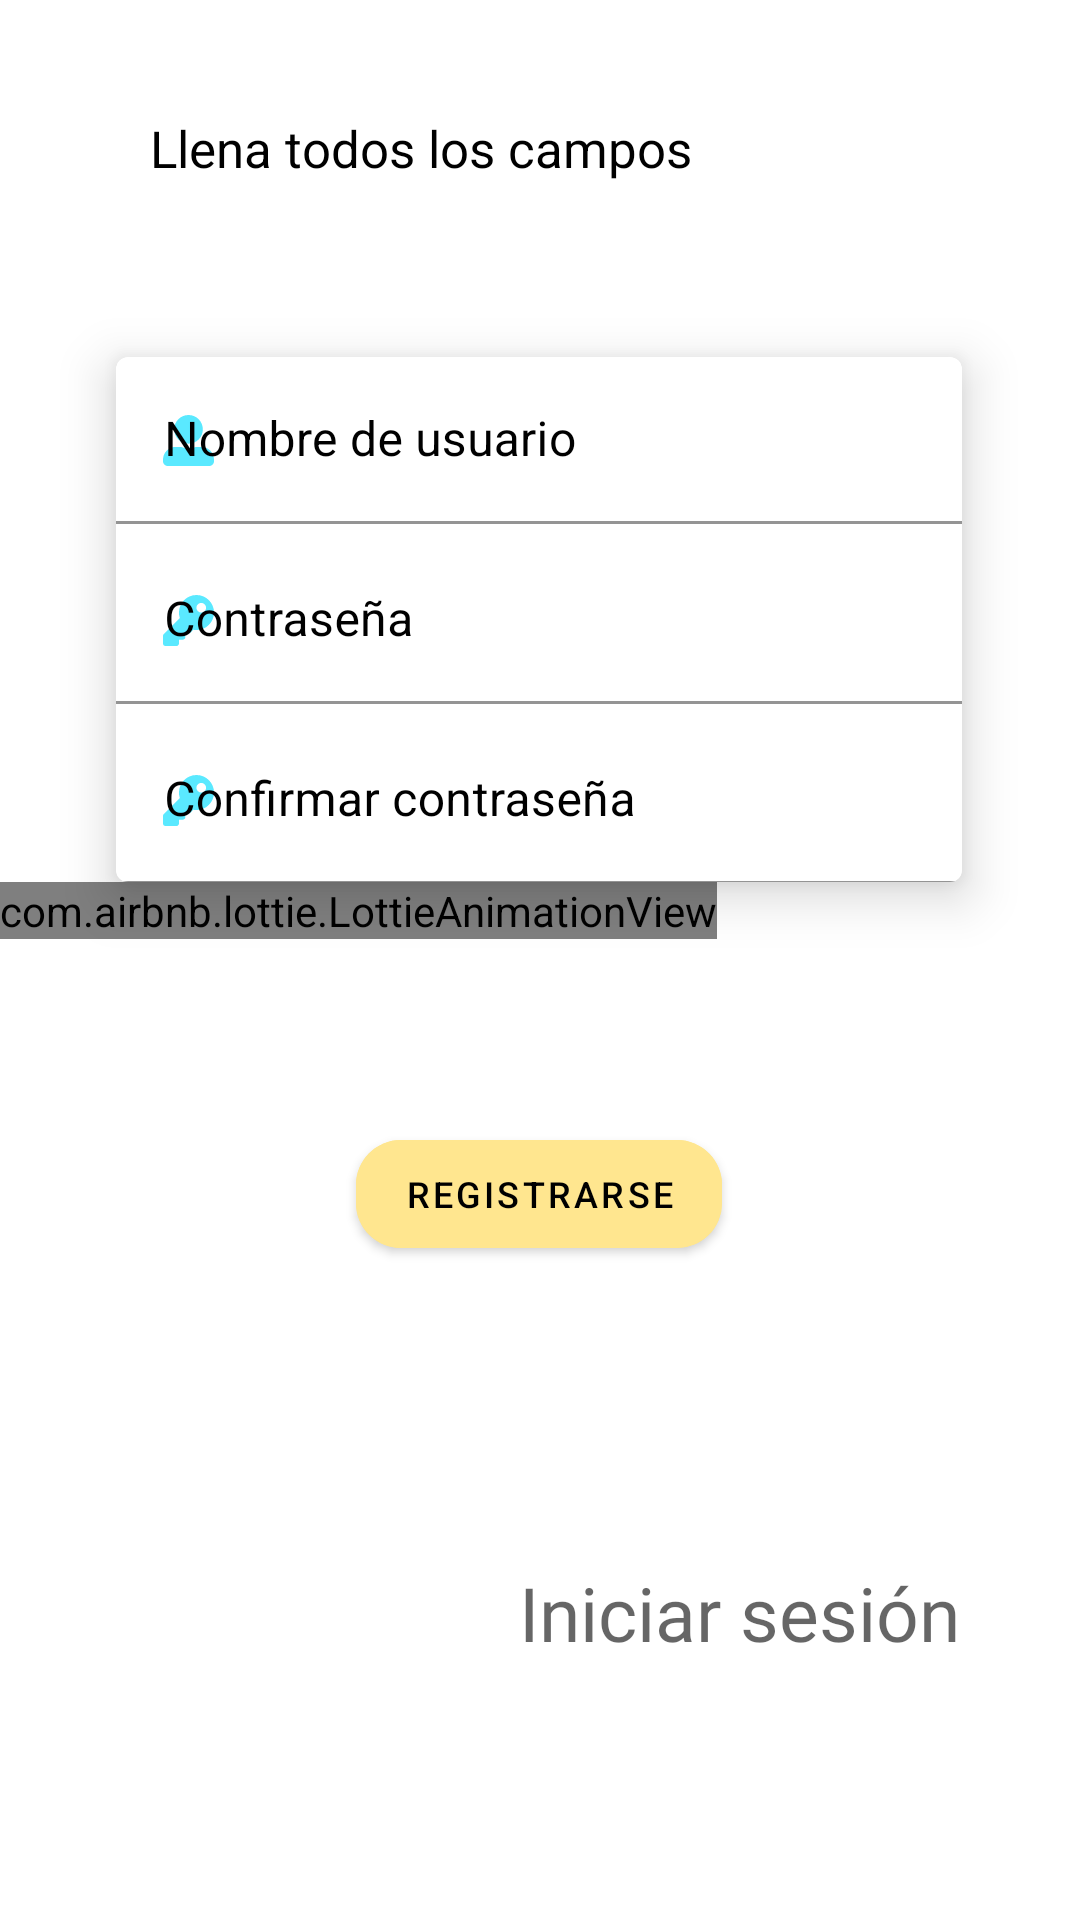

This screen was rendered from an Android layout file. Write that file and the resources it references.
<!-- AndroidManifest.xml: application theme Theme.Coquille -->
<!-- res/layout/fragment_register.xml -->
<?xml version="1.0" encoding="utf-8"?>
<androidx.constraintlayout.widget.ConstraintLayout xmlns:android="http://schemas.android.com/apk/res/android"
    xmlns:app="http://schemas.android.com/apk/res-auto"
    xmlns:tools="http://schemas.android.com/tools"
    android:layout_width="match_parent"
    android:layout_height="460dp"
    android:background="@color/white"

    android:orientation="vertical"
    android:layout_gravity="bottom"
    tools:context=".controllers.RegisterFragment">

    <TextView
        android:layout_width="wrap_content"
        android:layout_height="wrap_content"
        android:paddingBottom="18dp"
        android:text="Llena todos los campos"
        android:textSize="17dp"
        android:textColor="@color/black"
        android:textColorHint="@color/black"
        app:layout_constraintBottom_toTopOf="@+id/card_view"
        app:layout_constraintEnd_toEndOf="parent"
        app:layout_constraintHorizontal_bias="0.279"
        app:layout_constraintStart_toStartOf="parent"
        app:layout_constraintTop_toTopOf="parent"
        app:layout_constraintVertical_bias="0.487" />

    <androidx.cardview.widget.CardView
        android:id="@+id/card_view"
        android:layout_width="282dp"
        android:layout_height="175dp"
        android:layout_gravity="center"
        app:cardCornerRadius="4dp"
        android:backgroundTint="@color/white"
        app:cardElevation="10dp"
        app:layout_constraintBottom_toBottomOf="parent"
        app:layout_constraintEnd_toEndOf="parent"
        app:layout_constraintHorizontal_bias="0.496"
        app:layout_constraintStart_toStartOf="parent"
        app:layout_constraintTop_toTopOf="parent"
        app:layout_constraintVertical_bias="0.256">

        <com.google.android.material.textfield.TextInputLayout

            android:layout_width="match_parent"
            android:layout_height="wrap_content"
            android:hint="Nombre de usuario"
            android:textColorHint="@color/black"
            app:boxStrokeColor="#12DFFF"
            app:startIconDrawable="@drawable/ic_user_icon"
            app:startIconTint="#12DFFF">

            <com.google.android.material.textfield.TextInputEditText
                android:id="@+id/input_username"
                android:layout_width="match_parent"
                android:layout_height="wrap_content"
                android:textColor="@color/black"
                android:backgroundTint="@color/white" />
        </com.google.android.material.textfield.TextInputLayout>

        <com.google.android.material.textfield.TextInputLayout

            android:layout_width="match_parent"
            android:layout_height="wrap_content"
            android:hint="Contraseña"
            android:textColorHint="@color/black"
            android:translationY="60dp"
            app:startIconDrawable="@drawable/ic_key_icon"
            app:startIconTint="#12DFFF">

            <com.google.android.material.textfield.TextInputEditText
                android:id="@+id/input_password"
                android:inputType="textPassword"
                android:layout_width="match_parent"
                android:layout_height="wrap_content"
                android:textColor="@color/black"
                android:backgroundTint="@color/white" />
        </com.google.android.material.textfield.TextInputLayout>

        <com.google.android.material.textfield.TextInputLayout

            android:layout_width="match_parent"
            android:layout_height="wrap_content"
            android:hint="Confirmar contraseña"
            android:textColorHint="@color/black"
            android:translationY="120dp"
            app:startIconDrawable="@drawable/ic_key_icon"
            app:startIconTint="#12DFFF">

            <com.google.android.material.textfield.TextInputEditText
                android:id="@+id/input_password_verify"
                android:layout_width="match_parent"
                android:layout_height="wrap_content"
                android:backgroundTint="@color/white"
                android:inputType="textPassword"
                android:textColor="@color/black"
                android:textColorHint="#000000" />
        </com.google.android.material.textfield.TextInputLayout>

    </androidx.cardview.widget.CardView>

    <com.google.android.material.button.MaterialButton
        android:id="@+id/confirmButton"
        style="@style/Widget.MaterialComponents.Button"
        android:layout_width="wrap_content"
        android:layout_height="wrap_content"
        android:backgroundTint="@color/amarilloMain"
        android:layout_gravity="center"
        android:elevation="12dp"
        android:onClick="routeToHome"
        android:text="Registrarse"
        android:textColor="#000000"
        android:textSize="12sp"
        app:cornerRadius="15dp"
        app:layout_constraintBottom_toBottomOf="parent"
        app:layout_constraintEnd_toEndOf="parent"
        app:layout_constraintHorizontal_bias="0.498"
        app:layout_constraintStart_toStartOf="parent"
        app:layout_constraintTop_toBottomOf="@+id/card_view"
        app:layout_constraintVertical_bias="0.268"
        app:strokeColor="?colorPrimary" />

    <TextView
        android:id="@+id/iniciaSesion"
        android:layout_width="wrap_content"
        android:layout_height="wrap_content"
        android:layout_marginEnd="40dp"
        android:fontFamily="@font/geosans"
        android:textColor="@color/black"
        android:textSize="25sp"
        app:layout_constraintBottom_toBottomOf="parent"
        app:layout_constraintEnd_toEndOf="parent"
        app:layout_constraintTop_toBottomOf="@+id/confirmButton"
        app:layout_constraintVertical_bias="0.536"
        tools:text="Iniciar sesión"
        android:hint="Iniciar sesión"/>

    <com.airbnb.lottie.LottieAnimationView
        android:id="@+id/blob_1"
        android:layout_width="wrap_content"
        android:layout_height="wrap_content"
        app:layout_constraintBottom_toBottomOf="parent"
        app:layout_constraintEnd_toEndOf="parent"
        app:layout_constraintHorizontal_bias="0.0"
        app:layout_constraintStart_toStartOf="parent"
        app:layout_constraintTop_toBottomOf="@+id/card_view"
        app:layout_constraintVertical_bias="0.0"
        app:srcCompat="@drawable/blob_1" />


</androidx.constraintlayout.widget.ConstraintLayout>
<!-- resources referenced by this layout -->
<resources>
  <color name="amarilloMain">#FFE68F</color>
  <color name="black">#FF000000</color>
  <color name="white">#FFFFFFFF</color>
  <!-- drawable blob_1: png bitmap (drawable, 3605 bytes) -->
  <!-- drawable ic_key_icon (drawable) -->
  <vector xmlns:android="http://schemas.android.com/apk/res/android"
      android:width="17dp"
      android:height="17dp"
      android:viewportWidth="17"
      android:viewportHeight="17">
    <path
        android:pathData="M17,5.8438C17,9.0712 14.3837,11.6875 11.1562,11.6875C10.7837,11.6875 10.4195,11.6522 10.0663,11.5856L9.269,12.4825C9.1943,12.5667 9.1025,12.634 8.9999,12.6801C8.8972,12.7262 8.7859,12.75 8.6734,12.75H7.4375V14.0781C7.4375,14.5182 7.0807,14.875 6.6406,14.875H5.3125V16.2031C5.3125,16.6432 4.9557,17 4.5156,17H0.7969C0.3568,17 0,16.6432 0,16.2031V13.6113C0,13.4 0.084,13.1973 0.2334,13.0478L5.6057,7.6755C5.4157,7.0993 5.3125,6.4836 5.3125,5.8438C5.3125,2.6163 7.9288,0 11.1562,0C14.3932,-0 17,2.6068 17,5.8438ZM11.1562,4.25C11.1562,5.1302 11.8698,5.8438 12.75,5.8438C13.6302,5.8438 14.3438,5.1302 14.3438,4.25C14.3438,3.3698 13.6302,2.6563 12.75,2.6563C11.8698,2.6563 11.1562,3.3698 11.1562,4.25Z"
        android:fillColor="#12DFFF"
        android:fillAlpha="0.7"/>
  </vector>
  <!-- drawable ic_user_icon (drawable) -->
  <vector xmlns:android="http://schemas.android.com/apk/res/android"
      android:width="17dp"
      android:height="17dp"
      android:viewportWidth="17"
      android:viewportHeight="17">
    <path
        android:pathData="M8.5,9.5625C11.1396,9.5625 13.2812,7.4209 13.2812,4.7813C13.2812,2.1416 11.1396,0 8.5,0C5.8604,0 3.7188,2.1416 3.7188,4.7813C3.7188,7.4209 5.8604,9.5625 8.5,9.5625ZM12.75,10.625H10.9205C10.1834,10.9637 9.3633,11.1562 8.5,11.1562C7.6367,11.1562 6.8199,10.9637 6.0795,10.625H4.25C1.9025,10.625 0,12.5275 0,14.875V15.4062C0,16.2861 0.7139,17 1.5938,17H15.4062C16.2861,17 17,16.2861 17,15.4062V14.875C17,12.5275 15.0975,10.625 12.75,10.625Z"
        android:fillColor="#12DFFF"
        android:fillAlpha="0.7"/>
  </vector>
  <style name="Theme.Coquille" parent="Theme.MaterialComponents.DayNight.NoActionBar">
          
          <item name="colorPrimary">@color/amarilloMain</item>
          <item name="colorPrimaryVariant">@color/purple_700</item>
          <item name="colorOnPrimary">@color/white</item>
          
          <item name="colorSecondary">@color/azulMain</item>
          <item name="colorSecondaryVariant">@color/rojoMain</item>
          <item name="colorOnSecondary">@color/black</item>
  
          
          <item name="android:statusBarColor" tools:targetApi="l">?attr/colorPrimaryVariant</item>
  
  
  
  
          
      </style>
  <color name="purple_700">#FF3700B3</color>
  <color name="azulMain">#12DFFF</color>
  <color name="rojoMain">#EF767A</color>
</resources>
